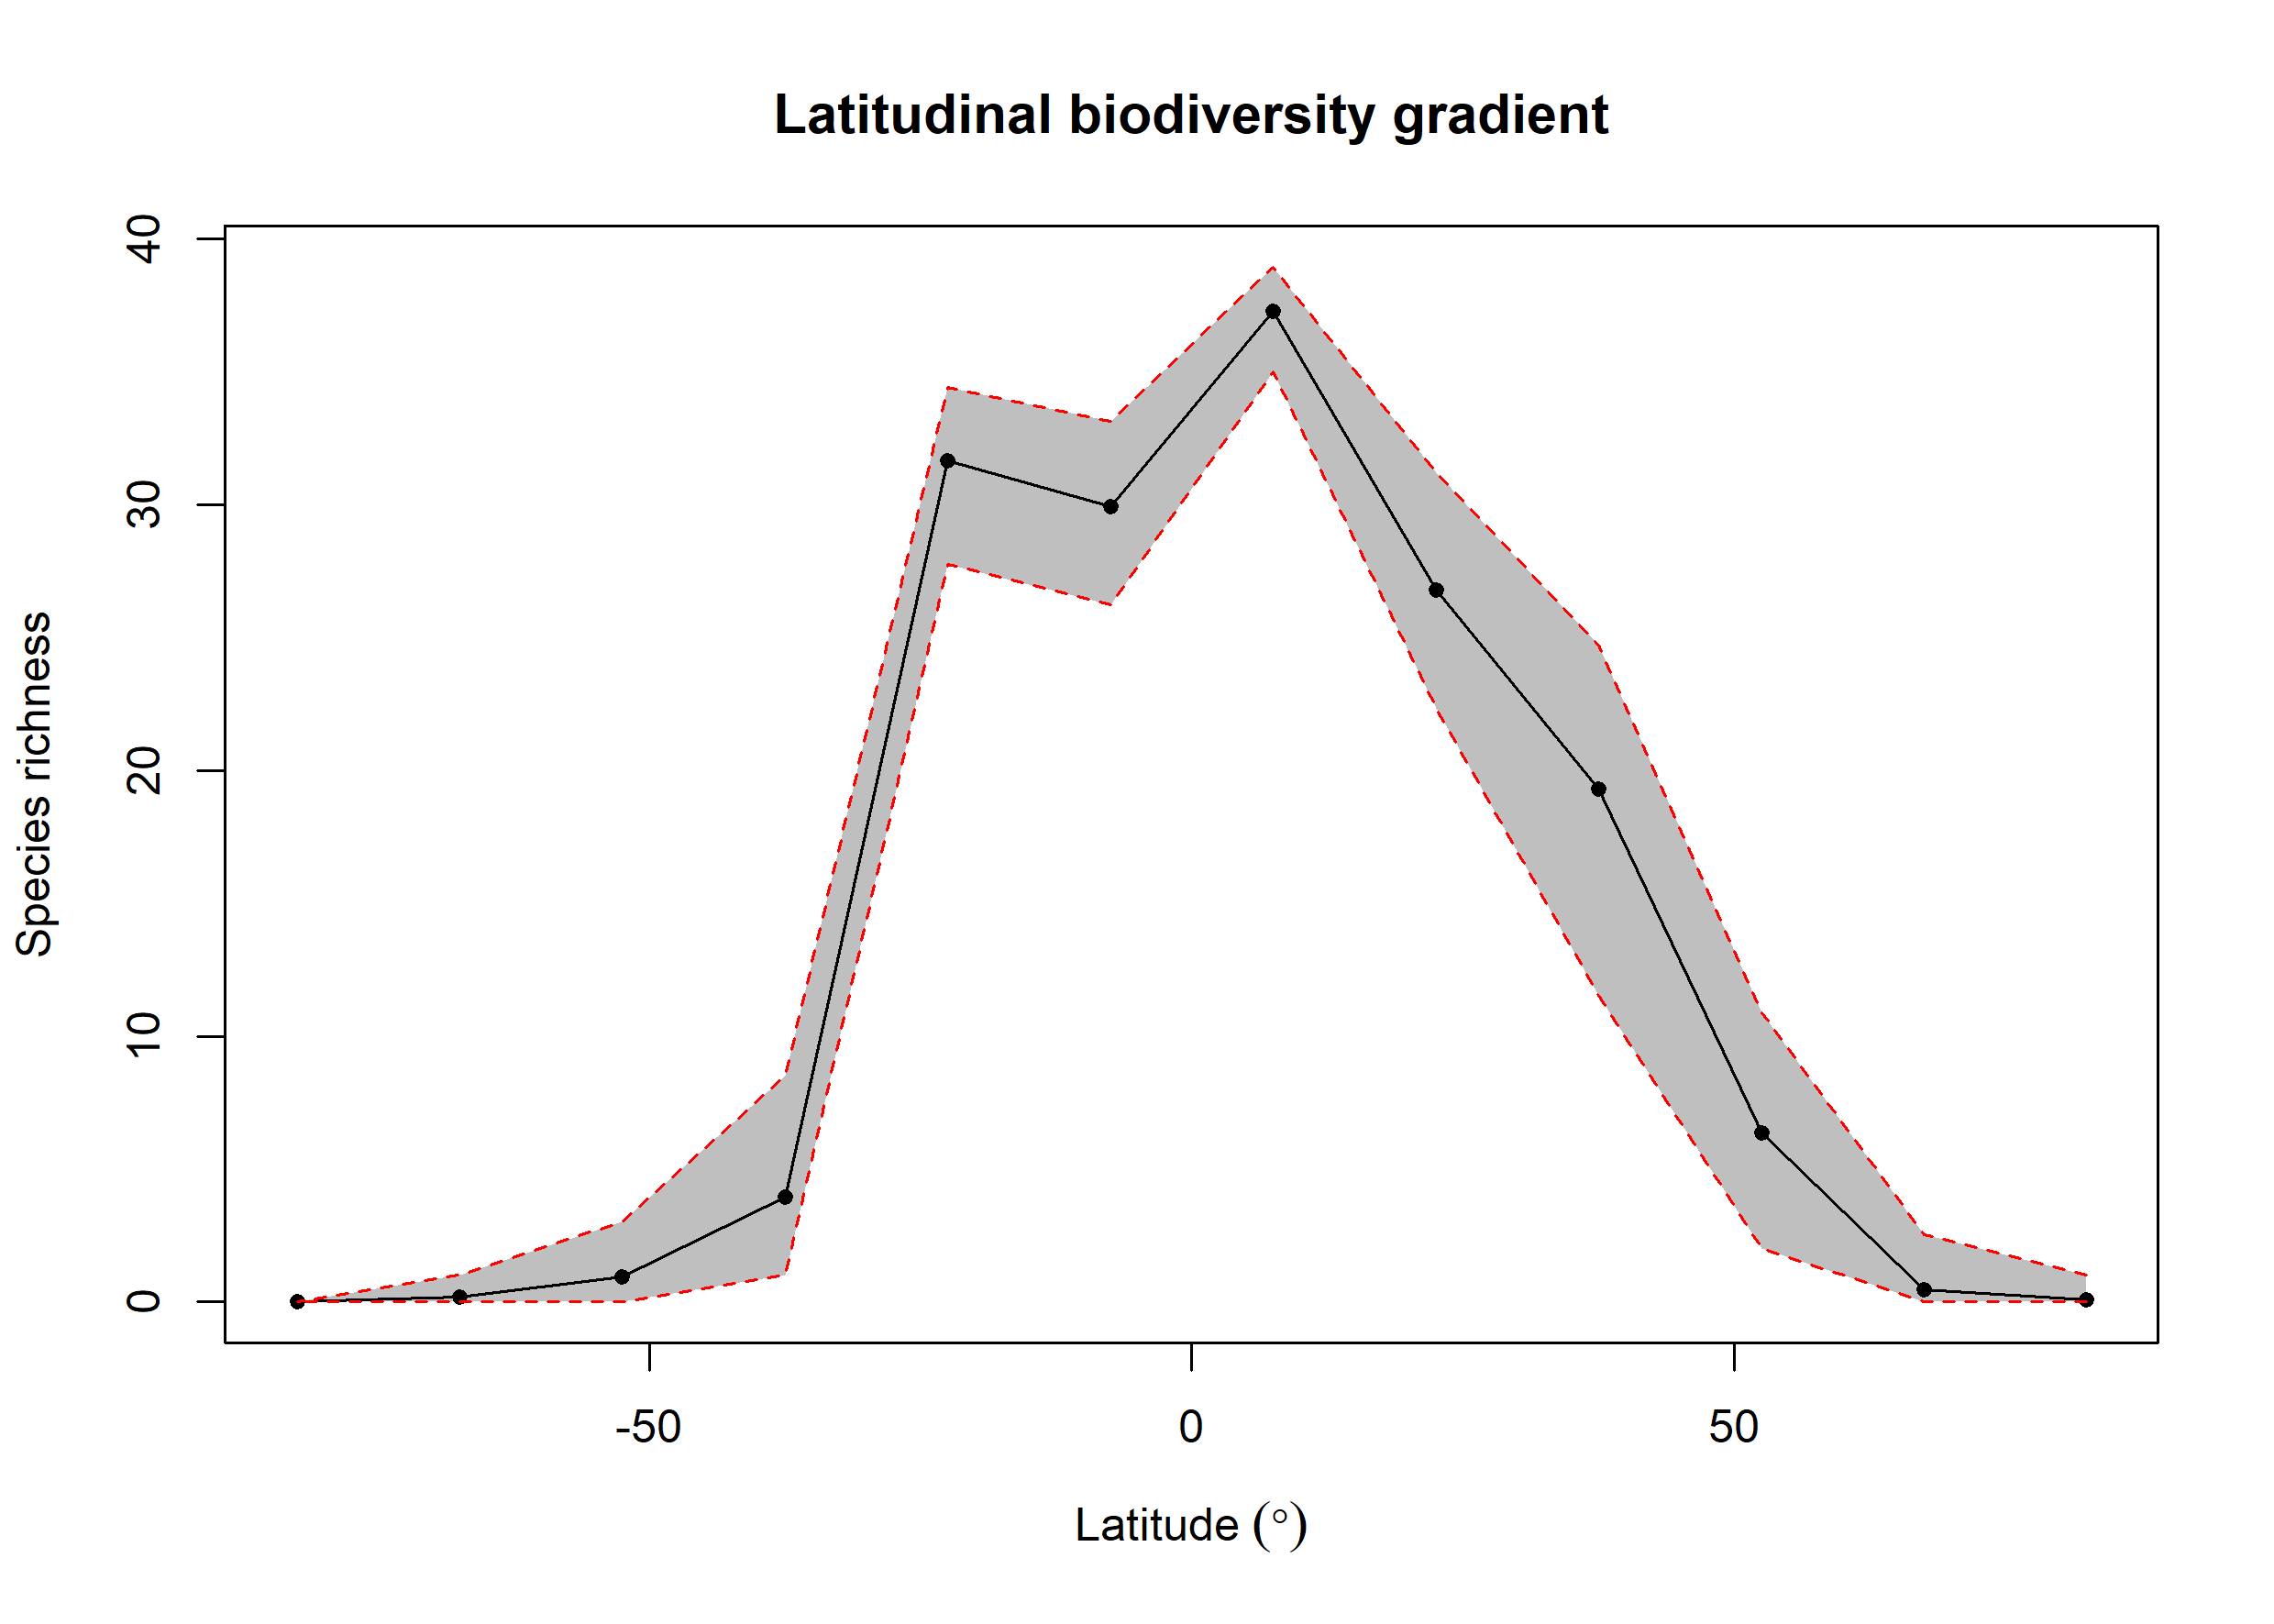

Source data for this figure (header and first rows):
bin, max, min, mid, hemisphere, mean_richness, CI.Lower, CI.Upper
1, 90, 75, 82.5, N, 0.09, 0, 1
2, 75, 60, 67.5, N, 0.47, 0, 2.525
3, 60, 45, 52.5, N, 6.352, 2, 10.9
4, 45, 30, 37.5, N, 19.31, 11.53, 24.7
5, 30, 15, 22.5, N, 26.79, 22.32, 31.22
6, 15, 0, 7.5, N, 37.29, 34.99, 38.94
7, 0, -15, -7.5, S, 29.91, 26.24, 33.13
8, -15, -30, -22.5, S, 31.65, 27.76, 34.4
9, -30, -45, -37.5, S, 3.948, 1, 8.504
10, -45, -60, -52.5, S, 0.94, 0, 3
11, -60, -75, -67.5, S, 0.17, 0, 1
12, -75, -90, -82.5, S, NA, NA, NA
